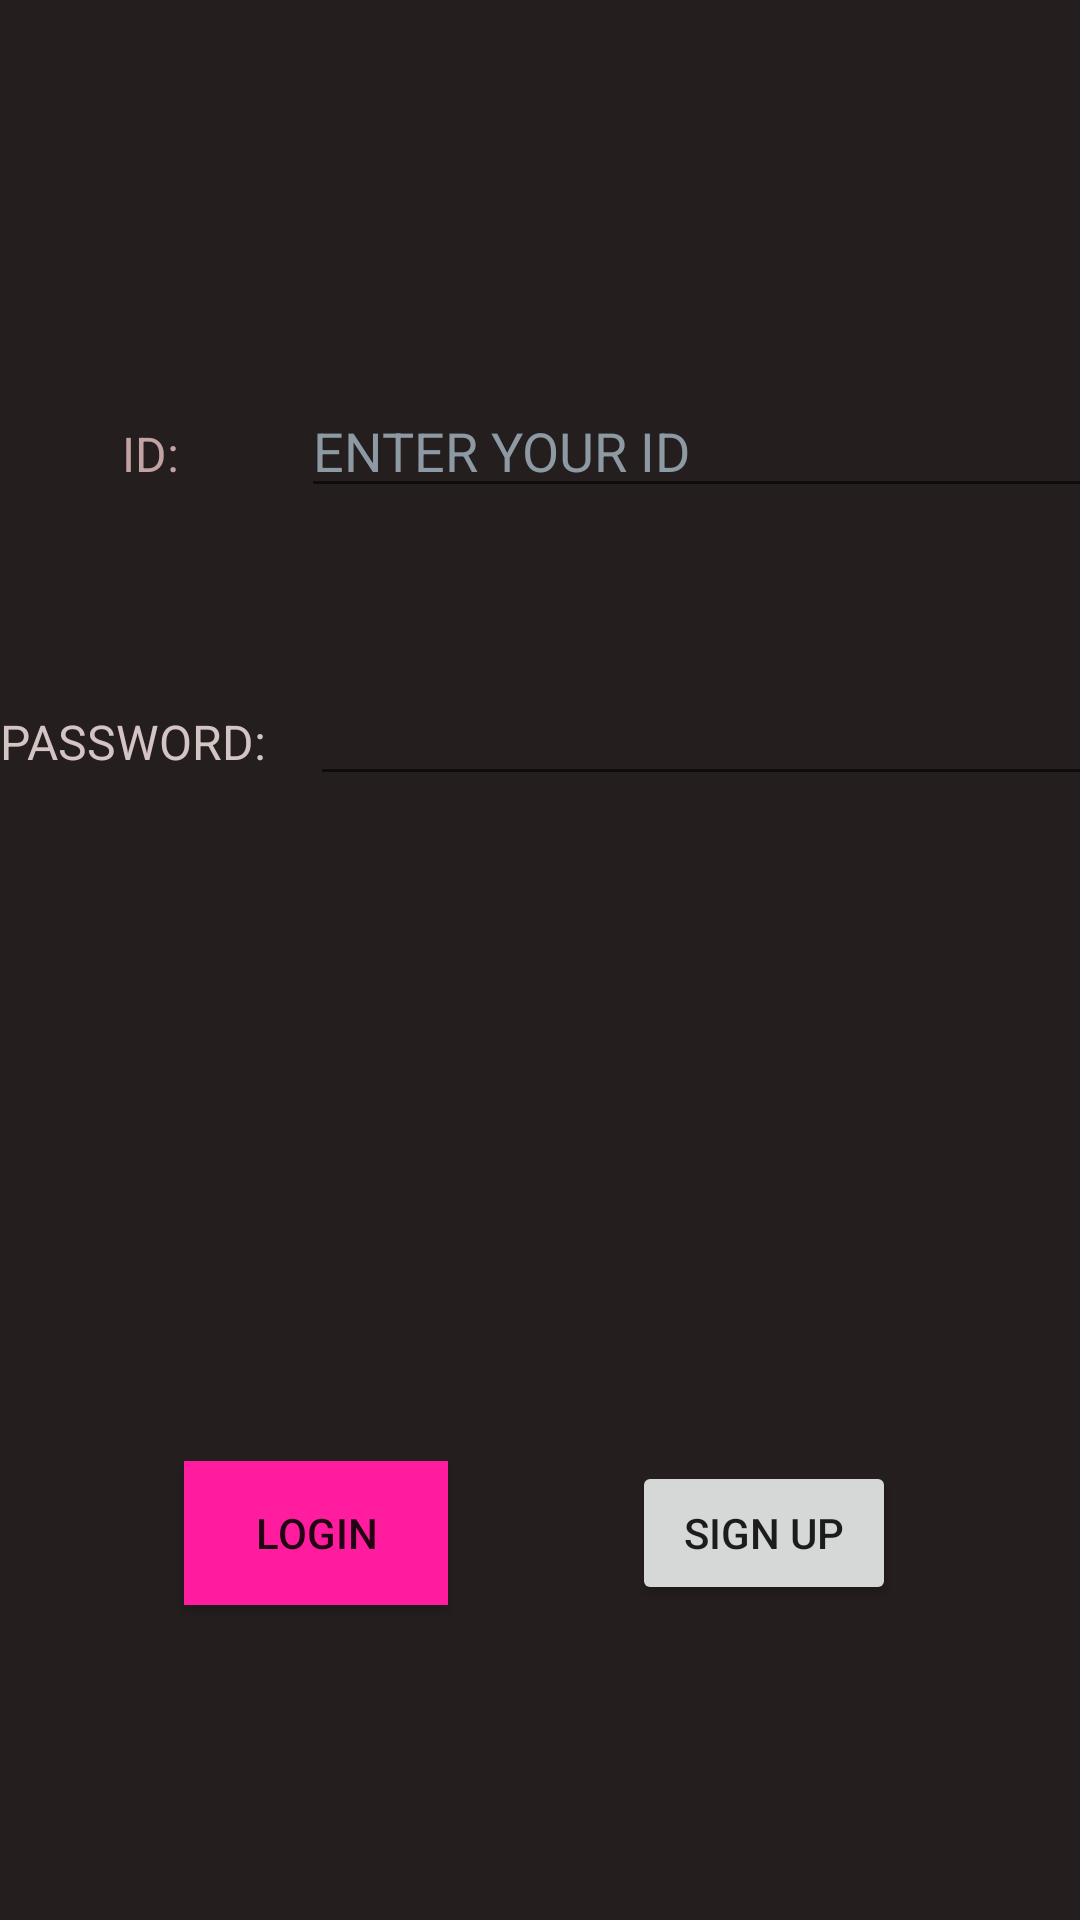

This screen was rendered from an Android layout file. Write that file and the resources it references.
<!-- AndroidManifest.xml: application theme Theme.Melaton -->
<!-- res/layout/activity_login.xml -->
<?xml version="1.0" encoding="utf-8"?>
<androidx.constraintlayout.widget.ConstraintLayout xmlns:android="http://schemas.android.com/apk/res/android"
    xmlns:app="http://schemas.android.com/apk/res-auto"
    xmlns:tools="http://schemas.android.com/tools"
    android:layout_width="match_parent"
    android:layout_height="match_parent"

    android:background="#A54242"
    android:backgroundTint="#241E1E"
    tools:context=".login">

    <LinearLayout
        android:id="@+id/linearLayout"
        android:layout_width="409dp"
        android:layout_height="254dp"
        android:layout_marginTop="128dp"
        android:orientation="vertical"
        app:layout_constraintTop_toTopOf="parent"
        tools:layout_editor_absoluteX="1dp">

        <LinearLayout
            android:layout_width="match_parent"
            android:layout_height="96dp"
            android:orientation="horizontal">

            <TextView
                android:id="@+id/textView4"
                android:layout_width="2dp"
                android:layout_height="wrap_content"
                android:layout_weight="1"
                android:gravity="center"
                android:text="ID:"
                android:textColor="#C2A2A2"
                android:textSize="16sp" />

            <EditText
                android:id="@+id/ID"
                android:layout_width="wrap_content"
                android:layout_height="wrap_content"
                android:layout_weight="1"
                android:ems="10"
                android:inputType="textPersonName"
                android:text="ENTER YOUR ID"
                android:textColor="#8D99A3" />
        </LinearLayout>

        <LinearLayout
            android:layout_width="match_parent"
            android:layout_height="93dp"
            android:orientation="horizontal">

            <TextView
                android:id="@+id/textView5"
                android:layout_width="8dp"
                android:layout_height="wrap_content"
                android:layout_weight="1"
                android:text="PASSWORD:"
                android:textColor="#D4C4C4"
                android:textSize="16sp" />

            <EditText
                android:id="@+id/editTextTextPassword"
                android:layout_width="wrap_content"
                android:layout_height="wrap_content"
                android:layout_weight="1"
                android:ems="10"
                android:inputType="textPassword" />
        </LinearLayout>

    </LinearLayout>

    <Button
        android:id="@+id/button2"
        android:layout_width="wrap_content"
        android:layout_height="wrap_content"
        android:background="#880E4F"
        android:backgroundTint="#880E4F"
        android:backgroundTintMode="add"
        android:text="LOGIN"
        app:layout_constraintBottom_toBottomOf="parent"
        app:layout_constraintEnd_toStartOf="@+id/button6"
        app:layout_constraintHorizontal_bias="0.5"
        app:layout_constraintStart_toStartOf="parent"
        app:layout_constraintTop_toBottomOf="@+id/linearLayout"
        app:layout_constraintVertical_bias="0.5" />

    <Button
        android:id="@+id/button6"
        android:layout_width="wrap_content"
        android:layout_height="wrap_content"
        android:text="SIGN UP"
        app:layout_constraintBottom_toBottomOf="parent"
        app:layout_constraintEnd_toEndOf="parent"
        app:layout_constraintHorizontal_bias="0.5"
        app:layout_constraintStart_toEndOf="@+id/button2"
        app:layout_constraintTop_toBottomOf="@+id/linearLayout"
        app:layout_constraintVertical_bias="0.5" />

</androidx.constraintlayout.widget.ConstraintLayout>
<!-- resources referenced by this layout -->
<resources>
  <style name="Theme.Melaton" parent="Theme.MaterialComponents.DayNight.DarkActionBar">
          
          <item name="colorPrimary">@color/purple_500</item>
          <item name="colorPrimaryVariant">@color/purple_700</item>
          <item name="colorOnPrimary">@color/white</item>
          
          <item name="colorSecondary">@color/teal_200</item>
          <item name="colorSecondaryVariant">@color/teal_700</item>
          <item name="colorOnSecondary">@color/black</item>
          
          <item name="android:statusBarColor">?attr/colorPrimaryVariant</item>
          
      </style>
  <color name="purple_500">#FF6200EE</color>
  <color name="purple_700">#FF3700B3</color>
  <color name="white">#FFFFFFFF</color>
  <color name="teal_200">#FF03DAC5</color>
  <color name="teal_700">#FF018786</color>
  <color name="black">#FF000000</color>
</resources>
